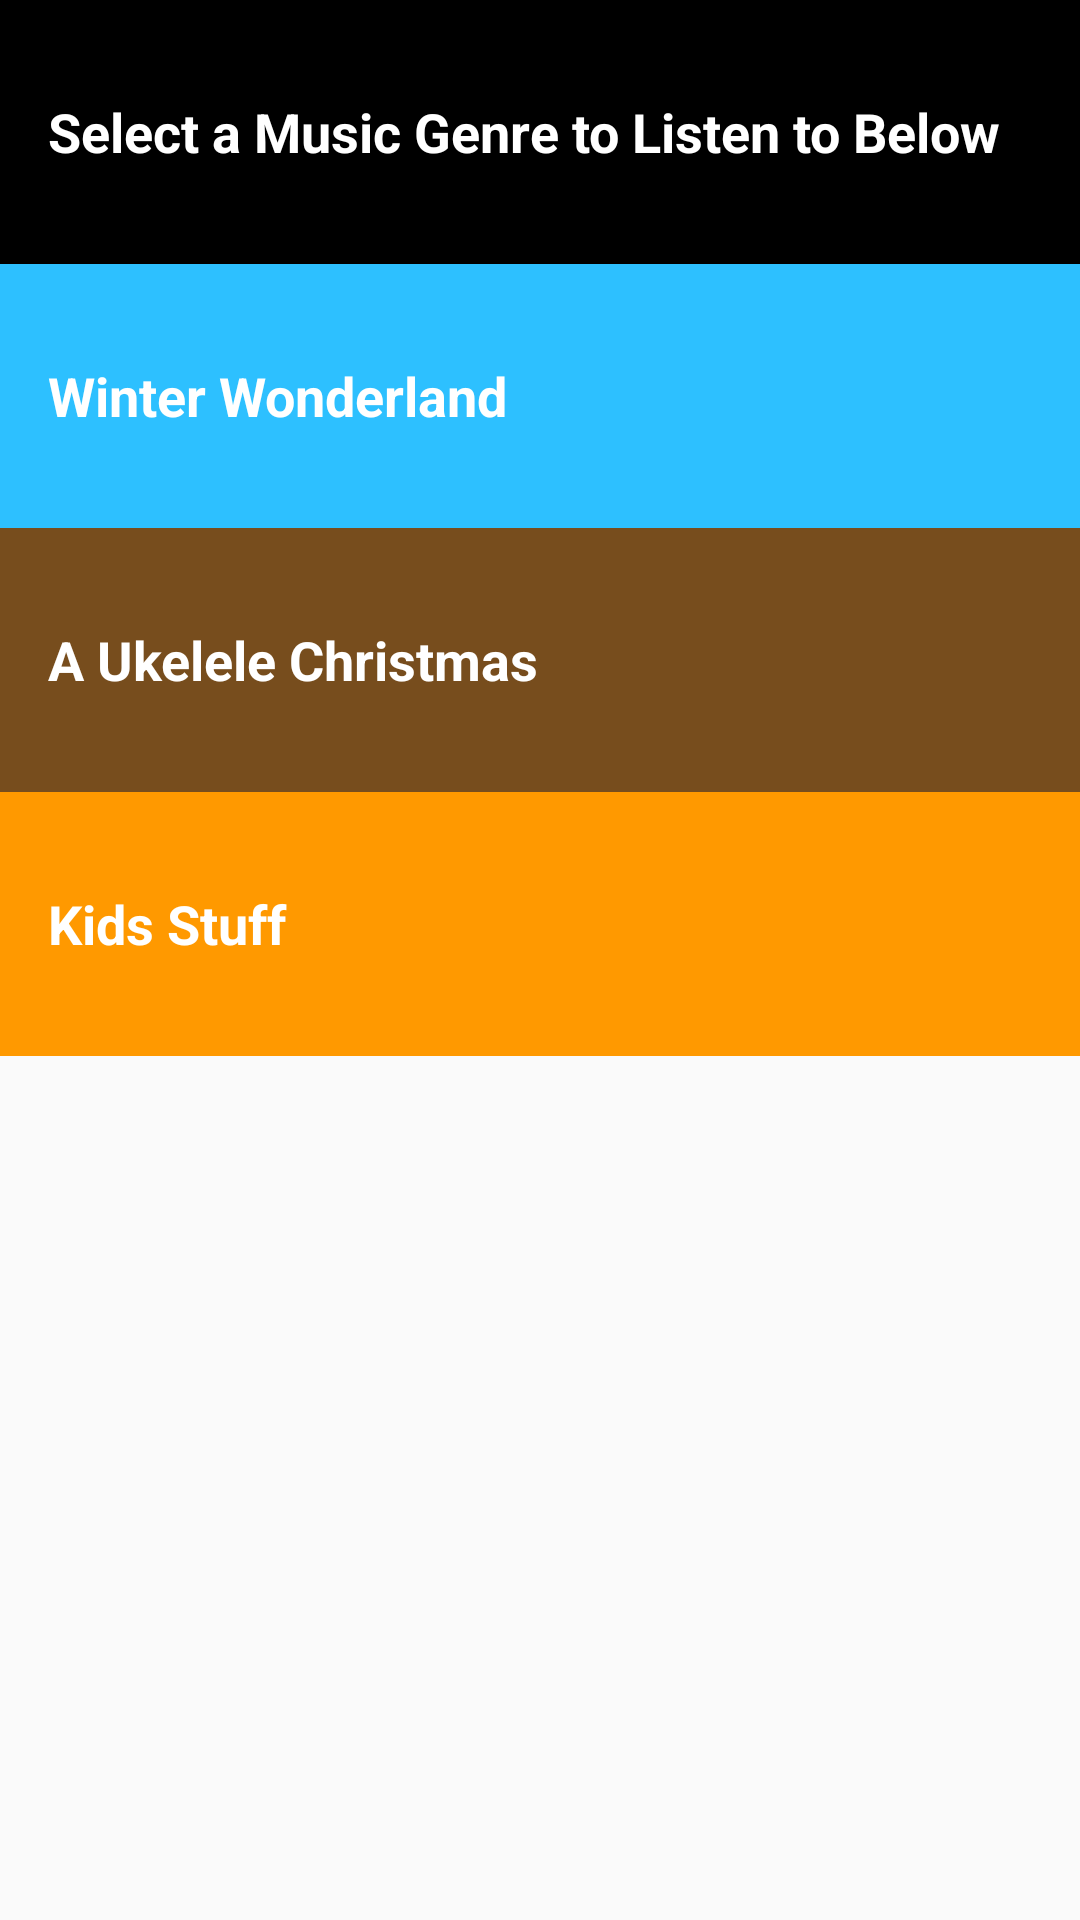

This screen was rendered from an Android layout file. Write that file and the resources it references.
<!-- AndroidManifest.xml: application theme AppTheme -->
<!-- res/layout/activity_main.xml -->
<?xml version="1.0" encoding="utf-8"?>
    <LinearLayout xmlns:android="http://schemas.android.com/apk/res/android"
        xmlns:tools="http://schemas.android.com/tools"
        android:layout_width="match_parent"
        android:layout_height="match_parent"
        android:orientation="vertical"
        tools:context=".MainActivity">

        <TextView
            android:id="@+id/music_genres"
            style="@style/GenreStyle"
            android:background="@color/music_genres"
            android:text="@string/music_genres" />

        <TextView
            android:id="@+id/winter_wonderland"
            style="@style/GenreStyle"
            android:background="@color/genre_winter_wonderland"
            android:text="@string/genre_winter_wonderland" />

        <TextView
            android:id="@+id/ukulele_christmas"
            style="@style/GenreStyle"
            android:background="@color/genre_ukelele_christmas"
            android:text="@string/genre_ukelele_christmas" />

        <TextView
            android:id="@+id/kids_stuff"
            style="@style/GenreStyle"
            android:background="@color/genre_kids_stuff"
            android:text="@string/genre_kids_stuff" />

    </LinearLayout>
<!-- resources referenced by this layout -->
<resources>
  <color name="genre_kids_stuff">#ff9900</color>
  <color name="genre_ukelele_christmas">#774d1d</color>
  <color name="genre_winter_wonderland">#2dc0ff</color>
  <color name="music_genres">#000000</color>
  <string name="genre_kids_stuff">Kids Stuff</string>
  <string name="genre_ukelele_christmas">A Ukelele Christmas</string>
  <string name="genre_winter_wonderland">Winter Wonderland</string>
  <string name="music_genres">Select a Music Genre to Listen to Below</string>
  <style name="GenreStyle">
          <item name="android:layout_width">match_parent</item>
          <item name="android:layout_height">@dimen/list_item_height</item>
          <item name="android:gravity">center_vertical</item>
          <item name="android:padding">16dp</item>
          <item name="android:textColor">@android:color/white</item>
          <item name="android:textStyle">bold</item>
          <item name="android:textAppearance">?android:textAppearanceMedium</item>
      </style>
  <style name="AppTheme" parent="Theme.AppCompat.Light.DarkActionBar">
          
          <item name="colorPrimary">@color/colorPrimary</item>
          <item name="colorPrimaryDark">@color/colorPrimaryDark</item>
          <item name="colorAccent">@color/colorAccent</item>
      </style>
  <dimen name="list_item_height">88dp</dimen>
  <color name="colorPrimary">#3F51B5</color>
  <color name="colorPrimaryDark">#303F9F</color>
  <color name="colorAccent">#FF4081</color>
</resources>
